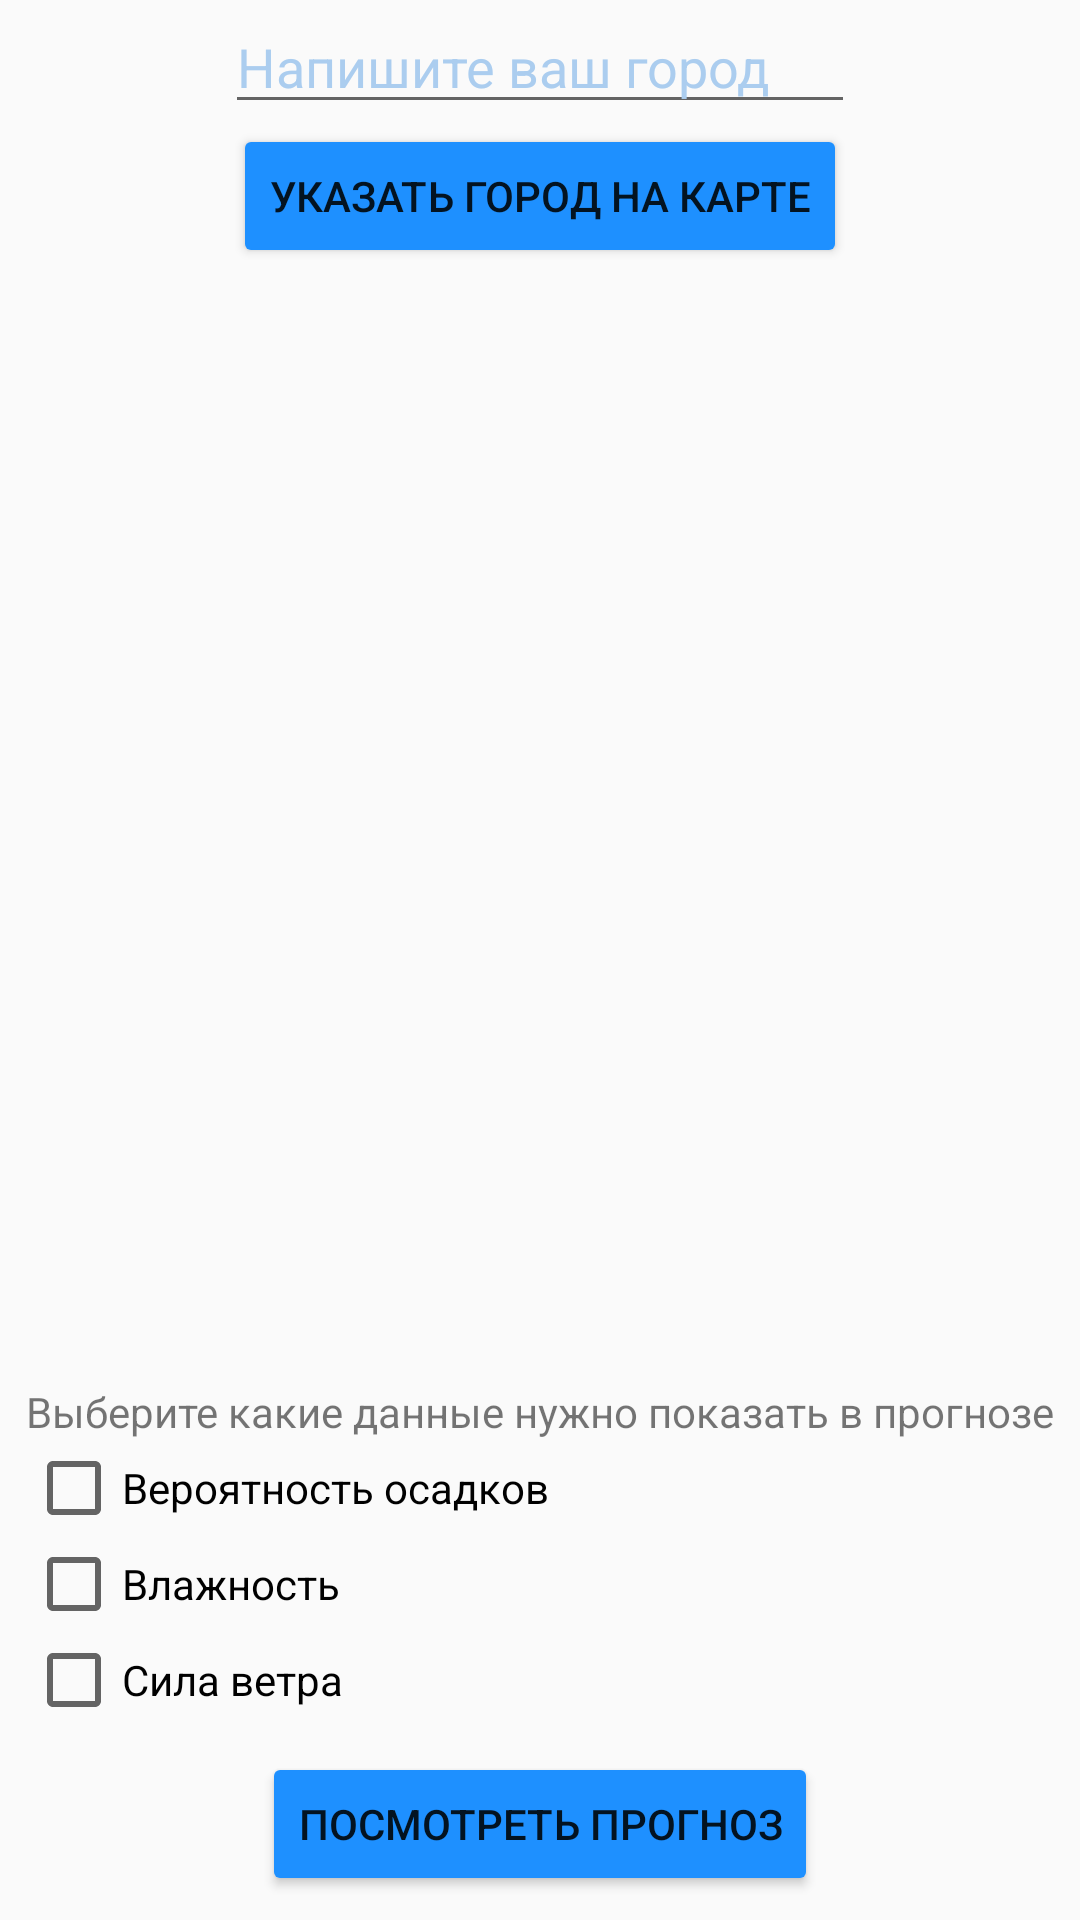

Write the Android layout XML for this screen, with the resource values it uses.
<!-- AndroidManifest.xml: application theme MyTheme -->
<!-- res/layout/settings_layout.xml -->
<?xml version="1.0" encoding="utf-8"?>
<android.support.constraint.ConstraintLayout xmlns:android="http://schemas.android.com/apk/res/android"
    android:layout_width="match_parent"
    android:layout_height="match_parent"
    xmlns:tools="http://schemas.android.com/tools"
    xmlns:app="http://schemas.android.com/apk/res-auto"
    tools:context="yuliya.loginova.ru.wheather.SettingsActivity">

    <EditText
        android:id="@+id/editText_Place"
        android:layout_width="wrap_content"
        android:layout_height="wrap_content"
        android:layout_marginEnd="8dp"
        android:layout_marginStart="8dp"
        android:ems="10"
        android:hint="@string/select_city_text"
        android:inputType="textPersonName"
        app:layout_constraintEnd_toEndOf="parent"
        app:layout_constraintLeft_toLeftOf="parent"
        app:layout_constraintStart_toStartOf="parent"
        app:layout_constraintTop_toTopOf="parent" />


    <LinearLayout
        android:id="@+id/linearLayout_checkboxes"
        android:layout_width="wrap_content"
        android:layout_height="wrap_content"
        android:layout_marginBottom="8dp"
        android:layout_marginEnd="8dp"
        android:layout_marginStart="8dp"
        android:orientation="vertical"
        app:layout_constraintBottom_toTopOf="@+id/button_watch_prognose"
        app:layout_constraintEnd_toEndOf="parent"
        app:layout_constraintStart_toStartOf="parent">

        <TextView
            android:id="@+id/textView"
            android:layout_width="wrap_content"
            android:layout_height="wrap_content"
            android:clickable="false"
            android:text="@string/settings_leading_text" />


        <CheckBox
             android:id="@+id/checkBox_probability_of_precipitation"
             android:layout_width="wrap_content"
             android:layout_height="wrap_content"
             android:text="@string/probability_of_precipitation"
             app:layout_constraintStart_toEndOf="@+id/editText_Probability_of_precipitation" />



        <CheckBox
            android:id="@+id/checkBox_humidity"
            android:layout_width="wrap_content"
            android:layout_height="wrap_content"
            android:text="@string/humidity"
            app:layout_constraintStart_toEndOf="@+id/editText_Probability_of_precipitation" />

        <CheckBox
            android:id="@+id/checkBox_power_of_wind"
            android:layout_width="wrap_content"
            android:layout_height="wrap_content"
            android:text="@string/power_of_wind"
            app:layout_constraintStart_toEndOf="@+id/editText_Probability_of_precipitation" />

    </LinearLayout>

    <Button
        android:id="@+id/button_watch_prognose"
        android:layout_width="wrap_content"
        android:layout_height="wrap_content"
        android:layout_marginBottom="8dp"
        android:layout_marginEnd="8dp"
        android:layout_marginStart="8dp"
        android:text="@string/watch_prognose_button"
        app:layout_constraintBottom_toBottomOf="parent"
        app:layout_constraintEnd_toEndOf="parent"
        app:layout_constraintStart_toStartOf="parent" />

    <Button
        android:id="@+id/button_pick_up_city"
        android:layout_width="wrap_content"
        android:layout_height="wrap_content"
        android:layout_marginEnd="8dp"
        android:layout_marginStart="8dp"
        android:text="@string/select_city_on_map"
        app:layout_constraintEnd_toEndOf="parent"
        app:layout_constraintStart_toStartOf="parent"
        app:layout_constraintTop_toBottomOf="@+id/editText_Place" />



</android.support.constraint.ConstraintLayout>
<!-- resources referenced by this layout -->
<resources>
  <string name="humidity">Влажность</string>
  <string name="power_of_wind">Сила ветра</string>
  <string name="probability_of_precipitation">Вероятность осадков</string>
  <string name="select_city_on_map">Указать город на карте</string>
  <string name="select_city_text">Напишите ваш город</string>
  <string name="settings_leading_text">Выберите какие данные нужно показать в прогнозе</string>
  <string name="watch_prognose_button">Посмотреть прогноз</string>
  <style name="MyTheme" parent="Theme.AppCompat.Light.DarkActionBar">
          <item name="colorPrimary">@color/colorPrimaryMT</item>
          <item name="colorPrimaryDark">@color/colorPrimaryDarkMT</item>
          <item name="colorAccent">@color/colorAccentMT</item>
          <item name="colorButtonNormal">@color/colorButtonsNormalMT</item>
          <item name="android:windowTitleSize">@dimen/text_size_apptitle</item>
          <item name="android:textColorHint">@color/colorHintTextTM</item>
  
      </style>
  <color name="colorPrimaryMT">#00BFFF</color>
  <color name="colorPrimaryDarkMT">#0000FF</color>
  <color name="colorAccentMT">#00FA9A</color>
  <color name="colorButtonsNormalMT">#1E90FF</color>
  <dimen name="text_size_apptitle">30sp</dimen>
  <color name="colorHintTextTM">#ABCDEF</color>
</resources>
